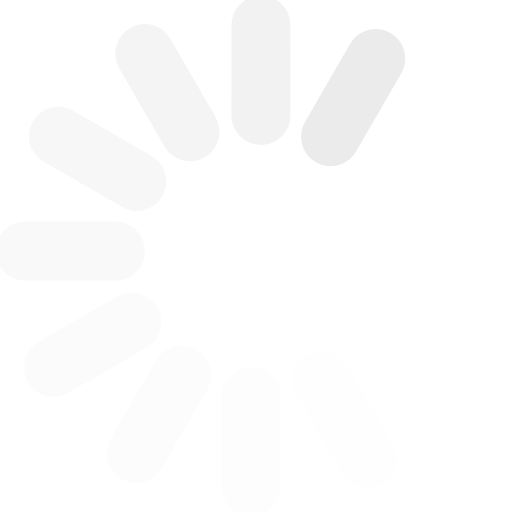
t = 0.00 s
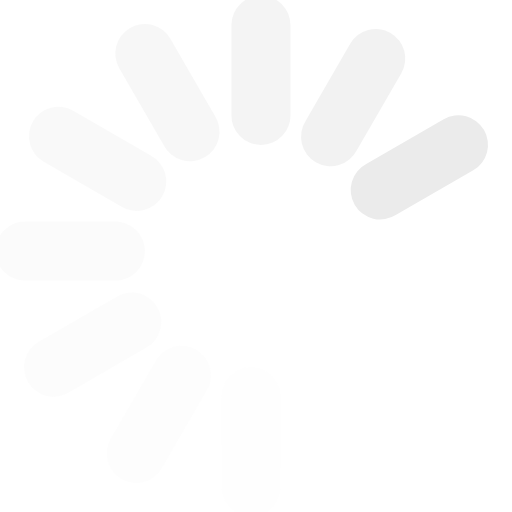
t = 0.10 s
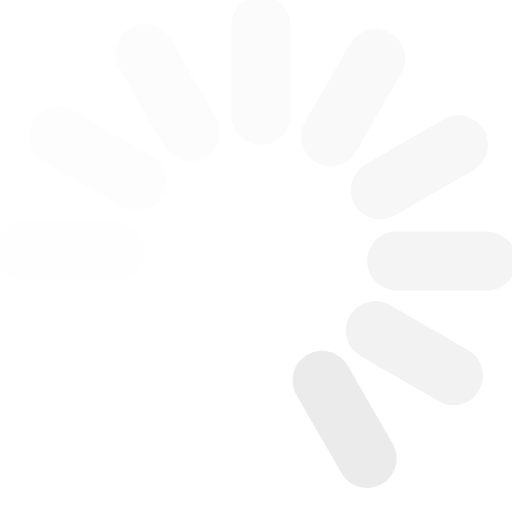
t = 0.21 s
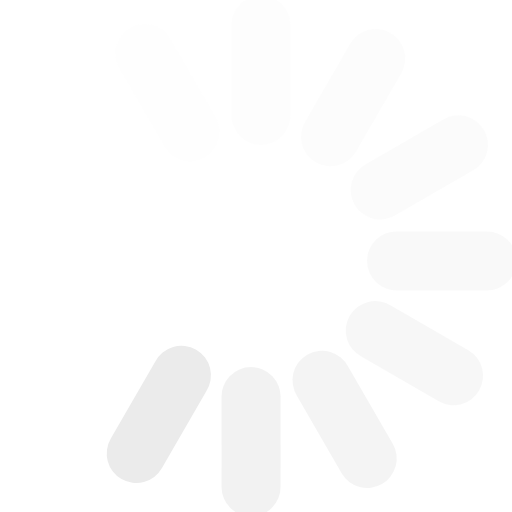
t = 0.30 s
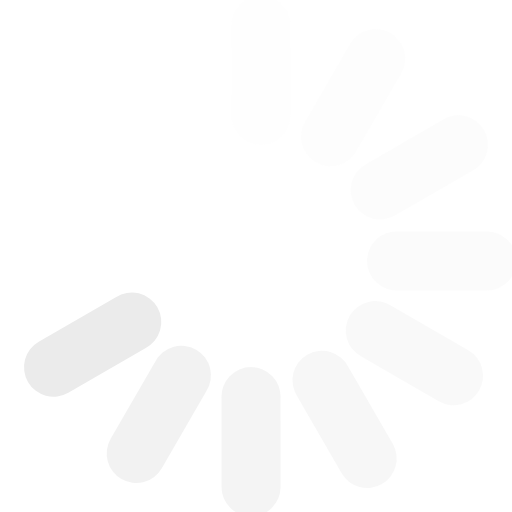
t = 0.40 s
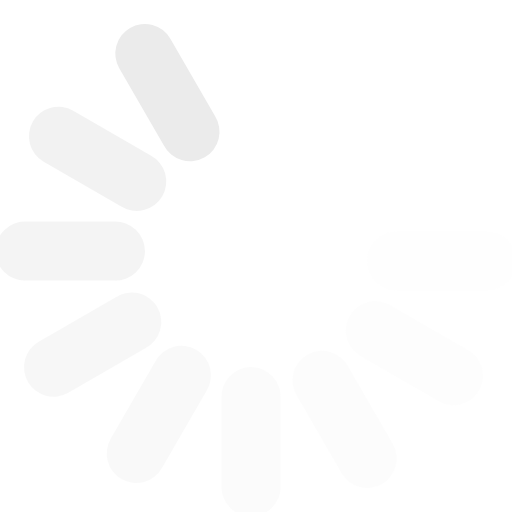
t = 0.51 s

The animated SVG that drew these frames (rendered in a browser with its animation timeline set to each time). Animation: 1 SMIL element (animateTransform=1); one cycle of 0.60 s, repeats indefinitely.

<?xml version="1.0" encoding="UTF-8" standalone="no"?><svg xmlns:svg="http://www.w3.org/2000/svg" xmlns="http://www.w3.org/2000/svg" xmlns:xlink="http://www.w3.org/1999/xlink" version="1.0" width="64px" height="64px" viewBox="0 0 128 128" xml:space="preserve"><g><path d="M97.63 8.23a7.38 7.38 0 0 1 2.7 10.07L89.2 37.57a7.38 7.38 0 1 1-12.77-7.37l11.12-19.27a7.38 7.38 0 0 1 10.08-2.7z" fill="#ebebeb" fill-opacity="1"/><path d="M97.63 8.23a7.38 7.38 0 0 1 2.7 10.07L89.2 37.57a7.38 7.38 0 1 1-12.77-7.37l11.12-19.27a7.38 7.38 0 0 1 10.08-2.7z" fill="#fdfdfd" fill-opacity="0.1" transform="rotate(30 64 64)"/><path d="M97.63 8.23a7.38 7.38 0 0 1 2.7 10.07L89.2 37.57a7.38 7.38 0 1 1-12.77-7.37l11.12-19.27a7.38 7.38 0 0 1 10.08-2.7z" fill="#fdfdfd" fill-opacity="0.1" transform="rotate(60 64 64)"/><path d="M97.63 8.23a7.38 7.38 0 0 1 2.7 10.07L89.2 37.57a7.38 7.38 0 1 1-12.77-7.37l11.12-19.27a7.38 7.38 0 0 1 10.08-2.7z" fill="#fdfdfd" fill-opacity="0.1" transform="rotate(90 64 64)"/><path d="M97.63 8.23a7.38 7.38 0 0 1 2.7 10.07L89.2 37.57a7.38 7.38 0 1 1-12.77-7.37l11.12-19.27a7.38 7.38 0 0 1 10.08-2.7z" fill="#fbfbfb" fill-opacity="0.19" transform="rotate(120 64 64)"/><path d="M97.63 8.23a7.38 7.38 0 0 1 2.7 10.07L89.2 37.57a7.38 7.38 0 1 1-12.77-7.37l11.12-19.27a7.38 7.38 0 0 1 10.08-2.7z" fill="#f9f9f9" fill-opacity="0.28" transform="rotate(150 64 64)"/><path d="M97.63 8.23a7.38 7.38 0 0 1 2.7 10.07L89.2 37.57a7.38 7.38 0 1 1-12.77-7.37l11.12-19.27a7.38 7.38 0 0 1 10.08-2.7z" fill="#f7f7f7" fill-opacity="0.38" transform="rotate(180 64 64)"/><path d="M97.63 8.23a7.38 7.38 0 0 1 2.7 10.07L89.2 37.57a7.38 7.38 0 1 1-12.77-7.37l11.12-19.27a7.38 7.38 0 0 1 10.08-2.7z" fill="#f6f6f6" fill-opacity="0.46" transform="rotate(210 64 64)"/><path d="M97.63 8.23a7.38 7.38 0 0 1 2.7 10.07L89.2 37.57a7.38 7.38 0 1 1-12.77-7.37l11.12-19.27a7.38 7.38 0 0 1 10.08-2.7z" fill="#f4f4f4" fill-opacity="0.55" transform="rotate(240 64 64)"/><path d="M97.63 8.23a7.38 7.38 0 0 1 2.7 10.07L89.2 37.57a7.38 7.38 0 1 1-12.77-7.37l11.12-19.27a7.38 7.38 0 0 1 10.08-2.7z" fill="#f2f2f2" fill-opacity="0.64" transform="rotate(270 64 64)"/><path d="M97.63 8.23a7.38 7.38 0 0 1 2.7 10.07L89.2 37.57a7.38 7.38 0 1 1-12.77-7.37l11.12-19.27a7.38 7.38 0 0 1 10.08-2.7z" fill="#f0f0f0" fill-opacity="0.73" transform="rotate(300 64 64)"/><path d="M97.63 8.23a7.38 7.38 0 0 1 2.7 10.07L89.2 37.57a7.38 7.38 0 1 1-12.77-7.37l11.12-19.27a7.38 7.38 0 0 1 10.08-2.7z" fill="#efefef" fill-opacity="0.82" transform="rotate(330 64 64)"/><animateTransform attributeName="transform" type="rotate" values="0 64 64;30 64 64;60 64 64;90 64 64;120 64 64;150 64 64;180 64 64;210 64 64;240 64 64;270 64 64;300 64 64;330 64 64" calcMode="discrete" dur="600ms" repeatCount="indefinite"></animateTransform></g></svg>